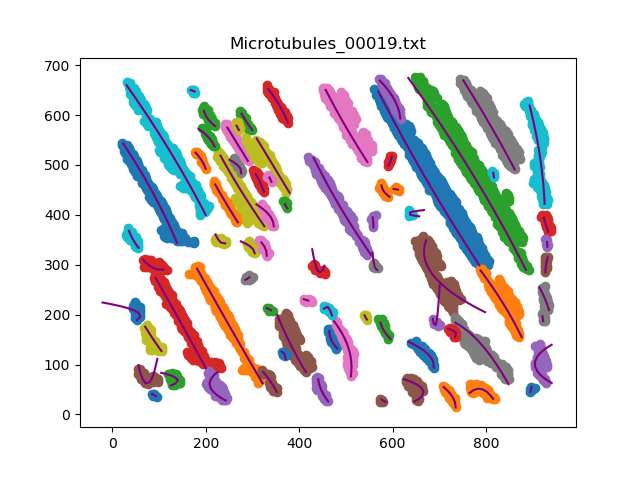

The file beside this chart, header and first rows:
, x, y
0, 138.7, 344.0
1, 134.5, 353
2, 130.3, 362.1
3, 125.9, 371.1
4, 121.5, 380.1
5, 117, 389
6, 112.4, 397.9
7, 107.8, 406.8
8, 103, 415.6
9, 98.24, 424.3
10, 93.36, 433.1
11, 88.41, 441.7
12, 83.38, 450.4
13, 78.29, 459
14, 73.12, 467.5
15, 67.89, 476.1
16, 62.59, 484.5
17, 57.23, 493
18, 51.8, 501.4
19, 46.31, 509.8
20, 40.75, 518.1
21, 35.14, 526.4
22, 29.47, 534.6
23, 23.74, 542.8
0, 322, 62.0
1, 316.7, 70.41
2, 311.4, 78.92
3, 306.2, 87.39
4, 300.9, 95.89
5, 295.6, 104.4
6, 290.3, 112.9
7, 285.1, 121.4
8, 279.8, 129.9
9, 274.6, 138.4
10, 269.3, 146.9
11, 264.1, 155.5
12, 258.9, 164
13, 253.7, 172.5
14, 248.5, 181.1
15, 243.3, 189.6
16, 238.1, 198.1
17, 232.9, 206.7
18, 227.7, 215.3
19, 222.6, 223.8
20, 217.4, 232.4
21, 212.2, 241
22, 207.1, 249.5
23, 201.9, 258.1
24, 196.8, 266.7
25, 191.7, 275.3
26, 186.6, 283.9
27, 181.5, 292.4
0, 884.9, 290.0
1, 880.2, 298.7
2, 875.4, 307.5
3, 870.7, 316.3
4, 865.8, 325.1
5, 860.9, 333.8
6, 856, 342.5
7, 851, 351.2
... 642 more rows
